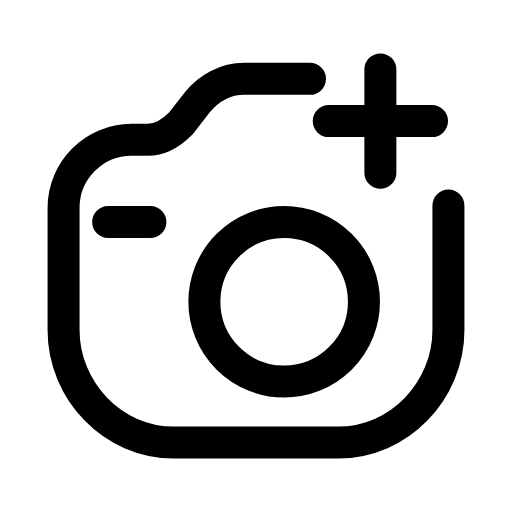
t = 0.00 s
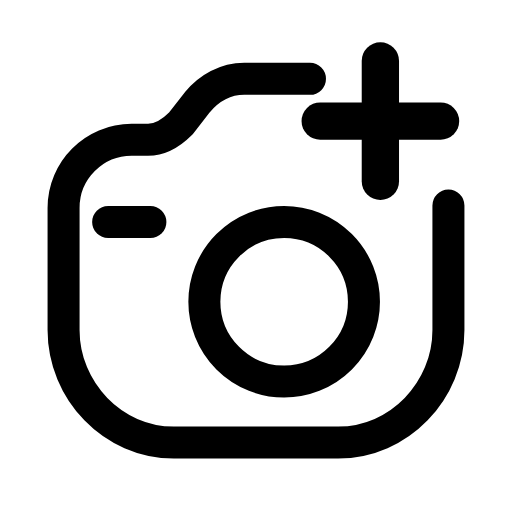
t = 0.25 s
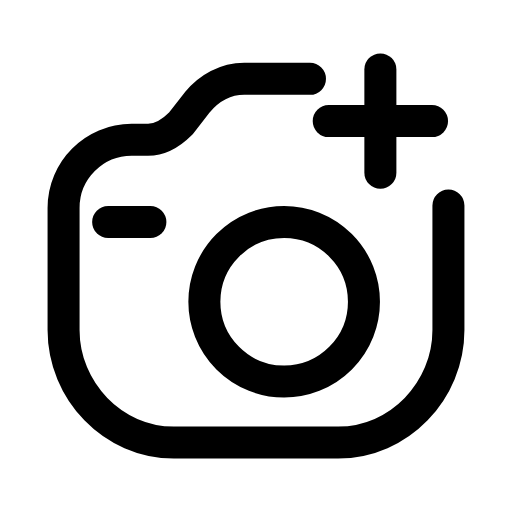
t = 0.50 s
t = 0.73 s: frame unchanged from t = 0.00 s, image omitted
t = 0.99 s: frame unchanged from t = 0.00 s, image omitted
t = 1.25 s: frame unchanged from t = 0.00 s, image omitted

The animated SVG that drew these frames (rendered in a browser with its animation timeline set to each time). Animation: 1 SMIL element (animateTransform=1); one cycle of 1.50 s, repeats indefinitely.

<svg xmlns="http://www.w3.org/2000/svg" width="24" height="24" viewBox="0 0 24 24" fill="none"><g transform="translate(-1.2 -1.2) scale(1.1)"><path stroke="currentColor" stroke-width="1.364" stroke-linecap="round" stroke-linejoin="round" fill="none" d="M20.2 9.85L20.2 15.15C20.2 17.75 18.1 19.95 15.5 19.95L8.5 19.95C5.9 19.95 3.8 17.75 3.8 15.15L3.8 9.95C3.8 8.35 5.1 7.05 6.7 7.05L7.4 7.05C7.9 7.05 8.4 6.75 8.8 6.35L9.5 5.45C10 4.85 10.7 4.45 11.5 4.45L14.3 4.45"></path><circle stroke="currentColor" stroke-width="1.364" stroke-linecap="round" stroke-linejoin="round" fill="none" cx="13.2" cy="13.95" r="3.4"></circle><g transform="translate(17.3 6.25)"><g><animateTransform attributeName="transform" type="scale" values="1;1;1.2;1;1;1;1;1.2;1;1;1" keyTimes="0;0.135;0.2475;0.36;0.45;0.6;0.66;0.735;0.81;0.9;1" dur="1.5s" repeatCount="indefinite" calcMode="spline" keySplines="0.16 1 0.3 1;0.16 1 0.3 1;0.16 1 0.3 1;0.16 1 0.3 1;0.16 1 0.3 1;0.16 1 0.3 1;0.16 1 0.3 1;0.16 1 0.3 1;0.16 1 0.3 1;0.16 1 0.3 1"/><g transform="translate(-17.3 -6.25)"><g><line stroke="currentColor" stroke-width="1.364" stroke-linecap="round" stroke-linejoin="round" fill="none" x1="17.3" y1="4.05" x2="17.3" y2="8.45"></line><line stroke="currentColor" stroke-width="1.364" stroke-linecap="round" stroke-linejoin="round" fill="none" x1="15.1" y1="6.25" x2="19.5" y2="6.25"></line></g></g></g></g><line stroke="currentColor" stroke-width="1.364" stroke-linecap="round" stroke-linejoin="round" fill="none" x1="5.7" y1="10.55" x2="7.5" y2="10.55"></line></g></svg>
